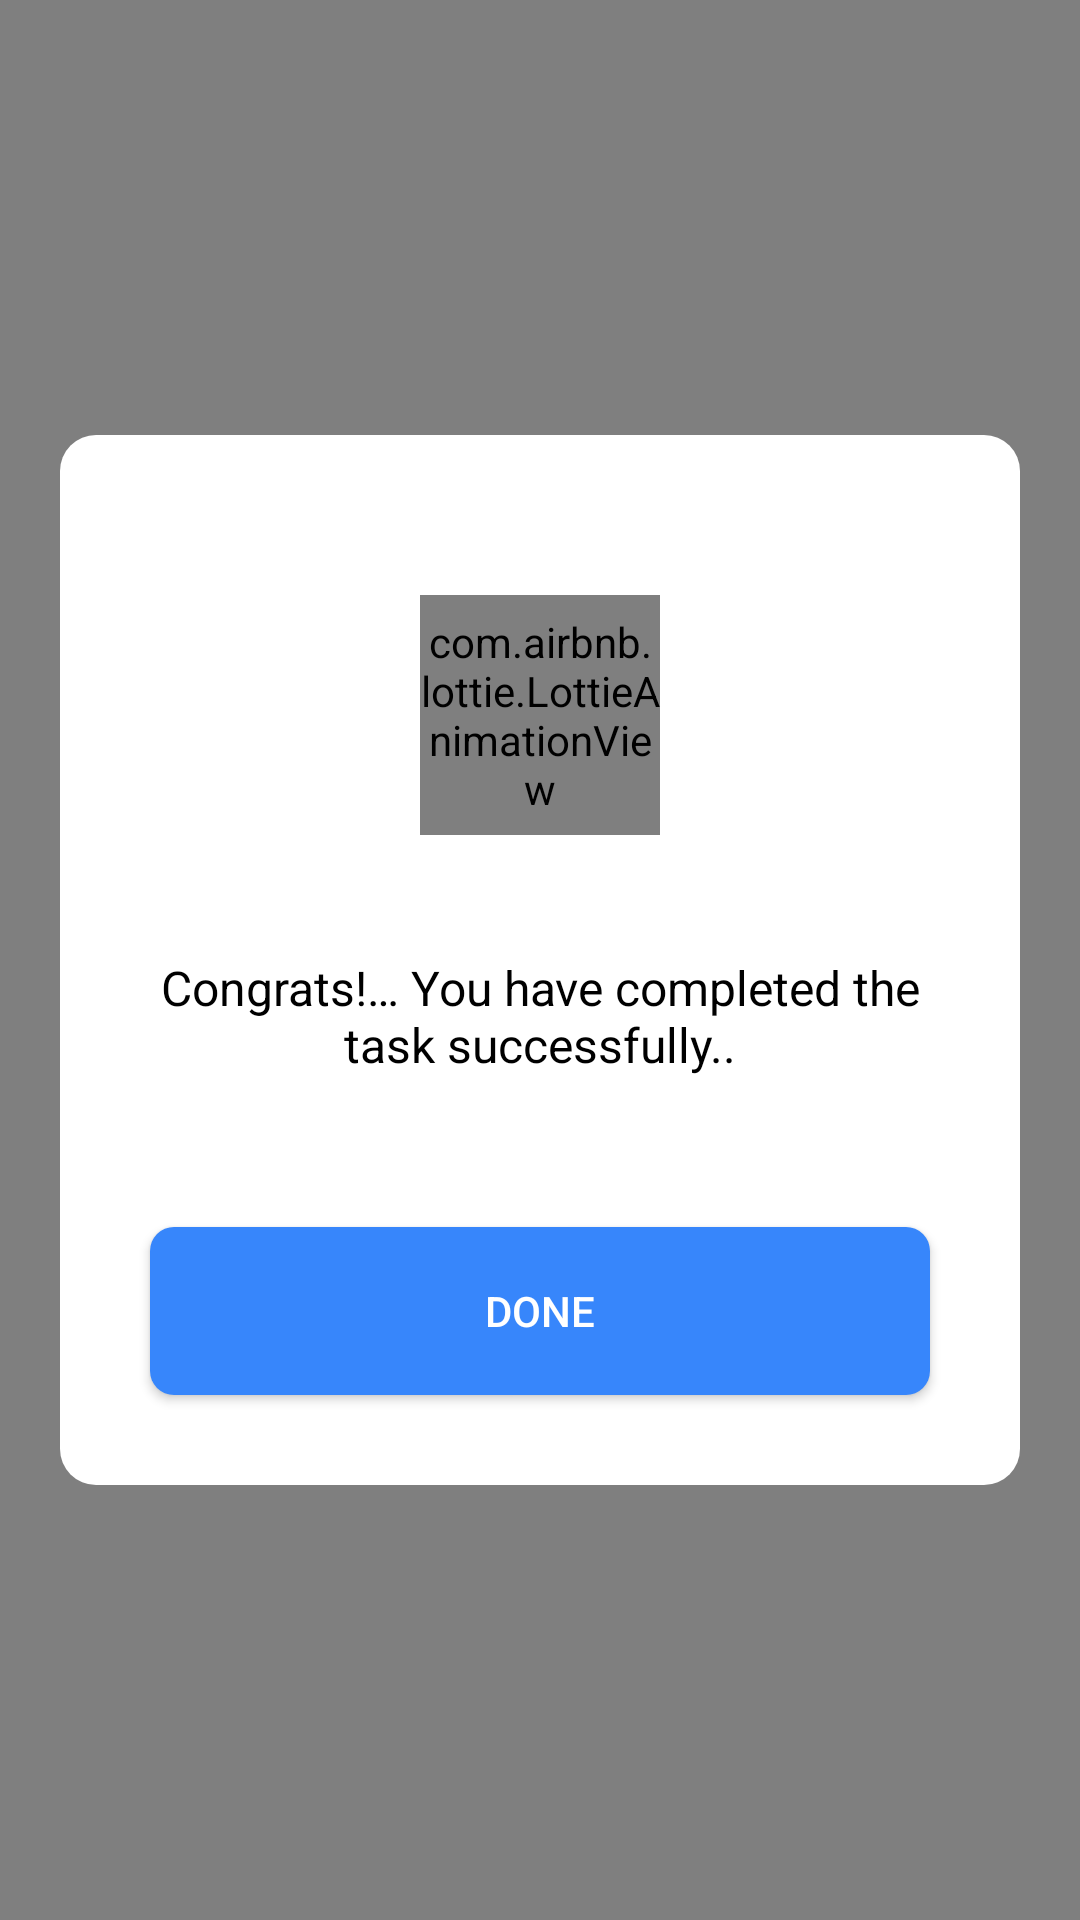

Write the Android layout XML for this screen, with the resource values it uses.
<!-- AndroidManifest.xml: application theme Theme.MaterialComponents.Light.NoActionBar -->
<!-- res/layout/dialog_completed.xml -->
<?xml version="1.0" encoding="utf-8"?>
<FrameLayout xmlns:android="http://schemas.android.com/apk/res/android"
    xmlns:app="http://schemas.android.com/apk/res-auto"
    android:layout_width="match_parent"
    android:layout_height="match_parent">

    <View
        android:layout_width="match_parent"
        android:layout_height="match_parent"
        android:alpha="0.5"
        android:background="@android:color/black" />

    <FrameLayout
        android:layout_width="match_parent"
        android:layout_height="350dp"
        android:layout_gravity="center"
        android:layout_marginLeft="20dp"
        android:layout_marginRight="20dp"
        android:background="@drawable/bg_dialog"
        android:orientation="vertical">

        <ImageView
            android:id="@+id/completedImage"
            android:layout_width="match_parent"
            android:layout_height="200dp"
            android:layout_gravity="center_horizontal" />

        <LinearLayout
            android:layout_width="match_parent"
            android:layout_height="wrap_content"
            android:layout_gravity="bottom"
            android:layout_marginTop="30dp"
            android:orientation="vertical">

            <com.airbnb.lottie.LottieAnimationView
                android:layout_width="80dp"
                android:layout_height="80dp"
                android:layout_gravity="center"
                app:lottie_autoPlay="true"
                app:lottie_loop="true"
                app:lottie_rawRes="@raw/success_gif"/>

            <TextView
                android:layout_width="wrap_content"
                android:layout_height="wrap_content"
                android:layout_marginLeft="20dp"
                android:layout_marginTop="40dp"
                android:layout_marginRight="20dp"
                android:text="@string/congrats_you_have_completed_the_task_successfully"
                android:textAlignment="center"
                android:textColor="@android:color/black"
                android:textSize="16sp" />

            <Button
                android:id="@+id/closeButton"
                android:layout_width="match_parent"
                android:layout_height="56dp"
                android:layout_marginLeft="30dp"
                android:layout_marginTop="50dp"
                android:layout_marginRight="30dp"
                android:layout_marginBottom="30dp"
                android:background="@drawable/btn_background"
                android:text="DONE"
                android:textAllCaps="false"
                android:textColor="@color/colorPrimary"
                android:textSize="14sp" />

        </LinearLayout>

    </FrameLayout>

</FrameLayout>
<!-- resources referenced by this layout -->
<resources>
  <color name="colorPrimary">#ffffff</color>
  <!-- drawable bg_dialog (drawable) -->
  <?xml version="1.0" encoding="utf-8"?>
  <shape xmlns:android="http://schemas.android.com/apk/res/android"
      android:shape="rectangle">
      <corners android:radius="12dp" />
      <solid android:color="@android:color/white"/>
  </shape>
  <!-- drawable btn_background (drawable) -->
  <?xml version="1.0" encoding="utf-8"?>
  <shape xmlns:android="http://schemas.android.com/apk/res/android"
      android:shape="rectangle">
      <solid android:color="@color/colorCommonBlue"/>
      <corners android:radius="8dp" />
  </shape>
  <string name="congrats_you_have_completed_the_task_successfully">Congrats!… You have completed the task successfully..</string>
  <color name="colorCommonBlue">#3786FB</color>
</resources>
